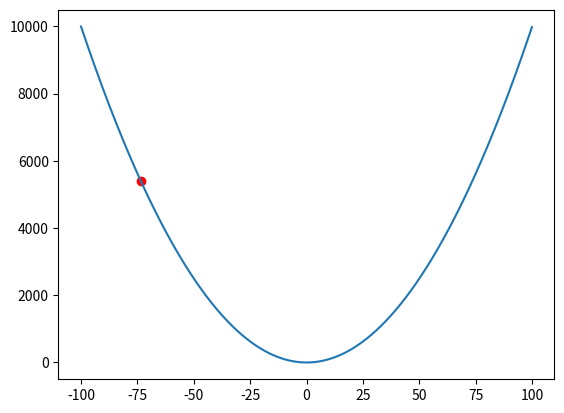
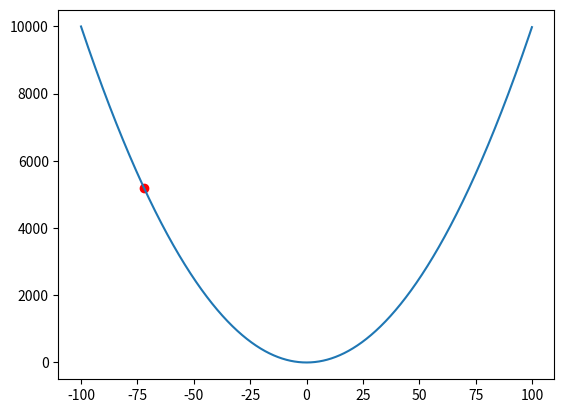
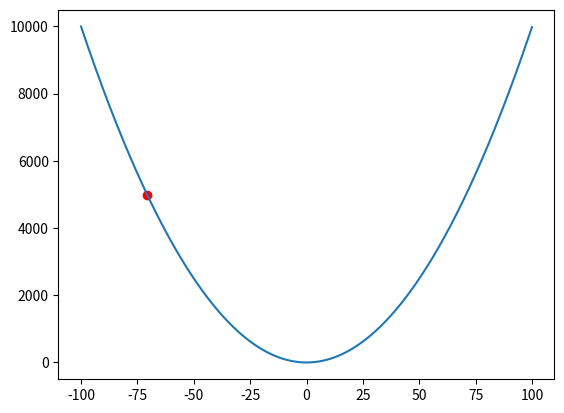
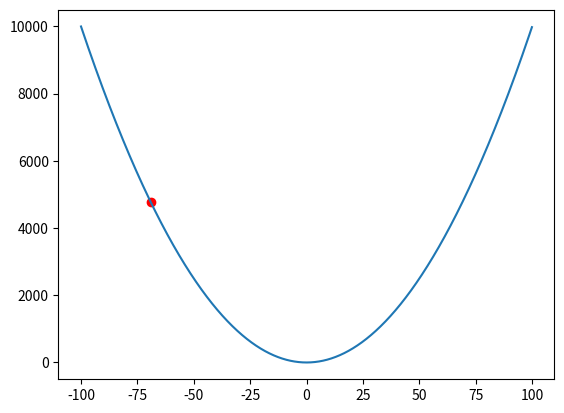
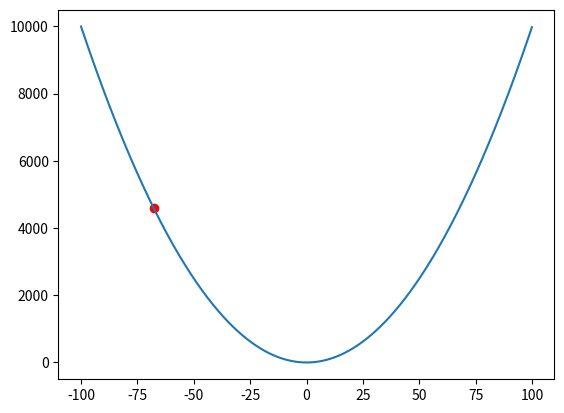
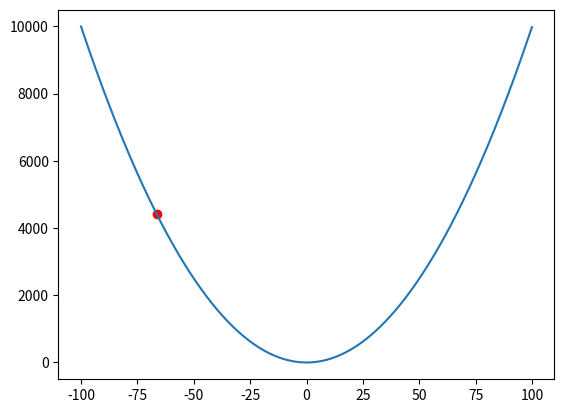
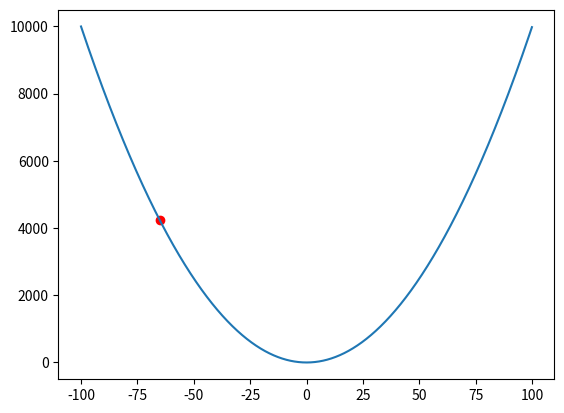
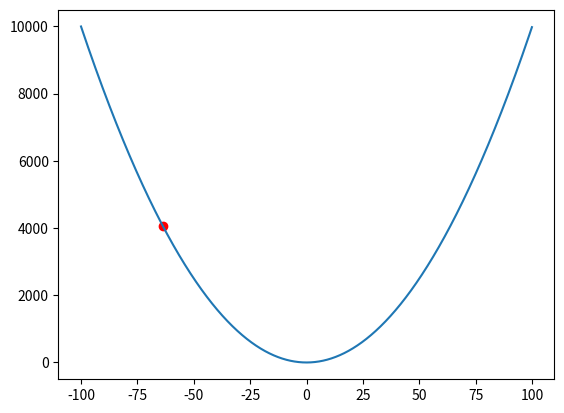
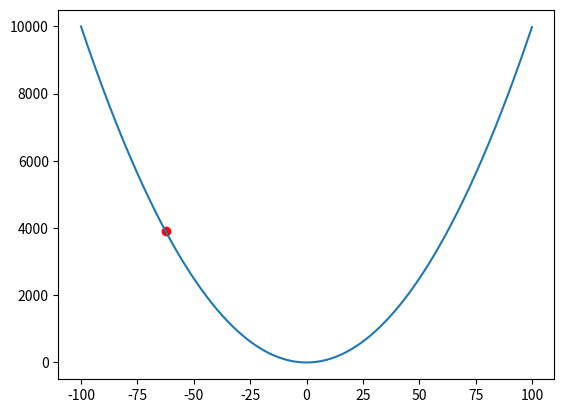
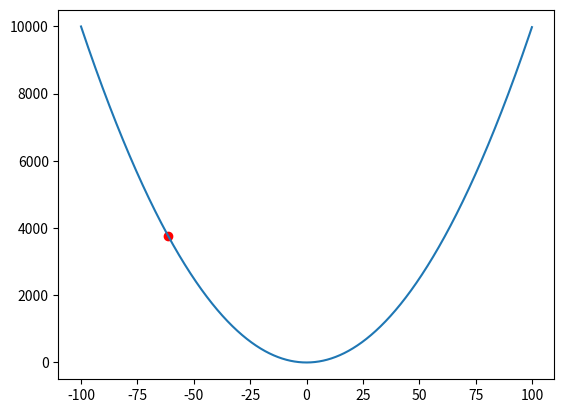

The matplotlib source for these figures, in order:
import numpy as np
import matplotlib.pyplot as plt

def y_function(x):
    return x**2 

def derivee_y(x):
    return 2*x

x = np.arange(-100, 100, 0.1)

y = y_function(x)

position_initial = (-75, y_function(-75))
learning_rate = 0.01
iterations = 100 

try:
    
    for _ in range(10) : 
            nouveau_x = position_initial[0] - learning_rate * derivee_y(position_initial[0])
            nouveau_y = y_function(nouveau_x)
            position_initial = (nouveau_x, nouveau_y)
            plt.plot(x, y)
            plt.scatter(position_initial[0], position_initial[1], color='red')
            plt.pause(0.01)
            plt.clf()
        



except Exception as e:
    print(f"Error: {e}")
